The GitHub repository Nour-el-houda34/Diabetic-Retinopathy contains a labelled image folder "DiabeticBahia_split_2" with 5 categories: healthy, mild diabetic retinopathy, moderate diabetic retinopathy, proliferate DR, severe diabetic retinopathy. Examples follow, each with its label.

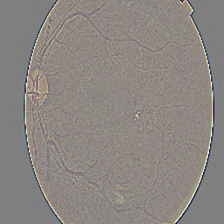
Label: moderate diabetic retinopathy

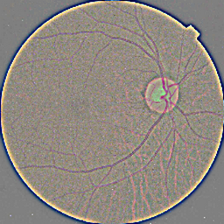
Label: healthy

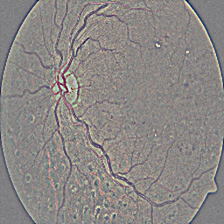
Label: severe diabetic retinopathy

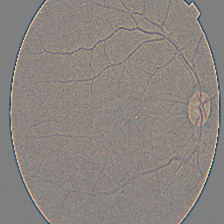
Label: mild diabetic retinopathy

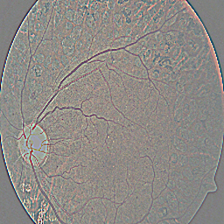
Label: proliferate DR

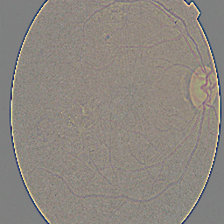
Label: proliferate DR
